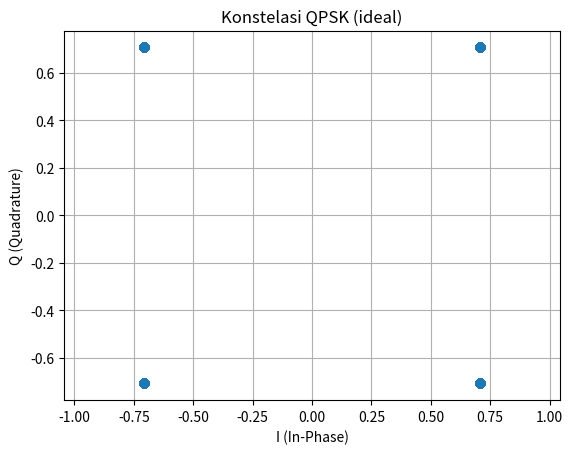
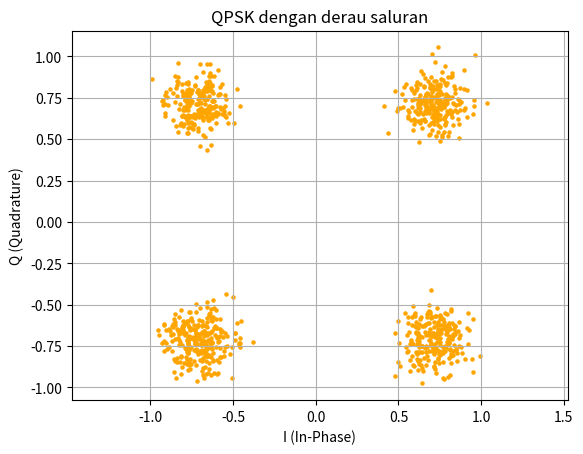

These charts were generated, in order, by the following Python code:
import numpy as np
import matplotlib.pyplot as plt

bits = np.random.randint(0, 2, (1000, 2))     
peta = {(0,0): 1+1j, (0,1): -1+1j, (1,1): -1-1j, (1,0): 1-1j}
sym = np.array([peta[tuple(b)] for b in bits]) / np.sqrt(2)

plt.figure(1)
plt.scatter(sym.real, sym.imag)
plt.title("Konstelasi QPSK (ideal)")
plt.xlabel("I (In-Phase)")
plt.ylabel("Q (Quadrature)")
plt.axis("equal"); plt.grid(True)

noise = 0.1 * (np.random.randn(len(sym)) + 1j*np.random.randn(len(sym)))
kotor = sym + noise

plt.figure(2)
plt.scatter(kotor.real, kotor.imag, s=5, color='orange')
plt.title("QPSK dengan derau saluran")
plt.xlabel("I (In-Phase)")
plt.ylabel("Q (Quadrature)")
plt.axis("equal"); plt.grid(True)

plt.show()
